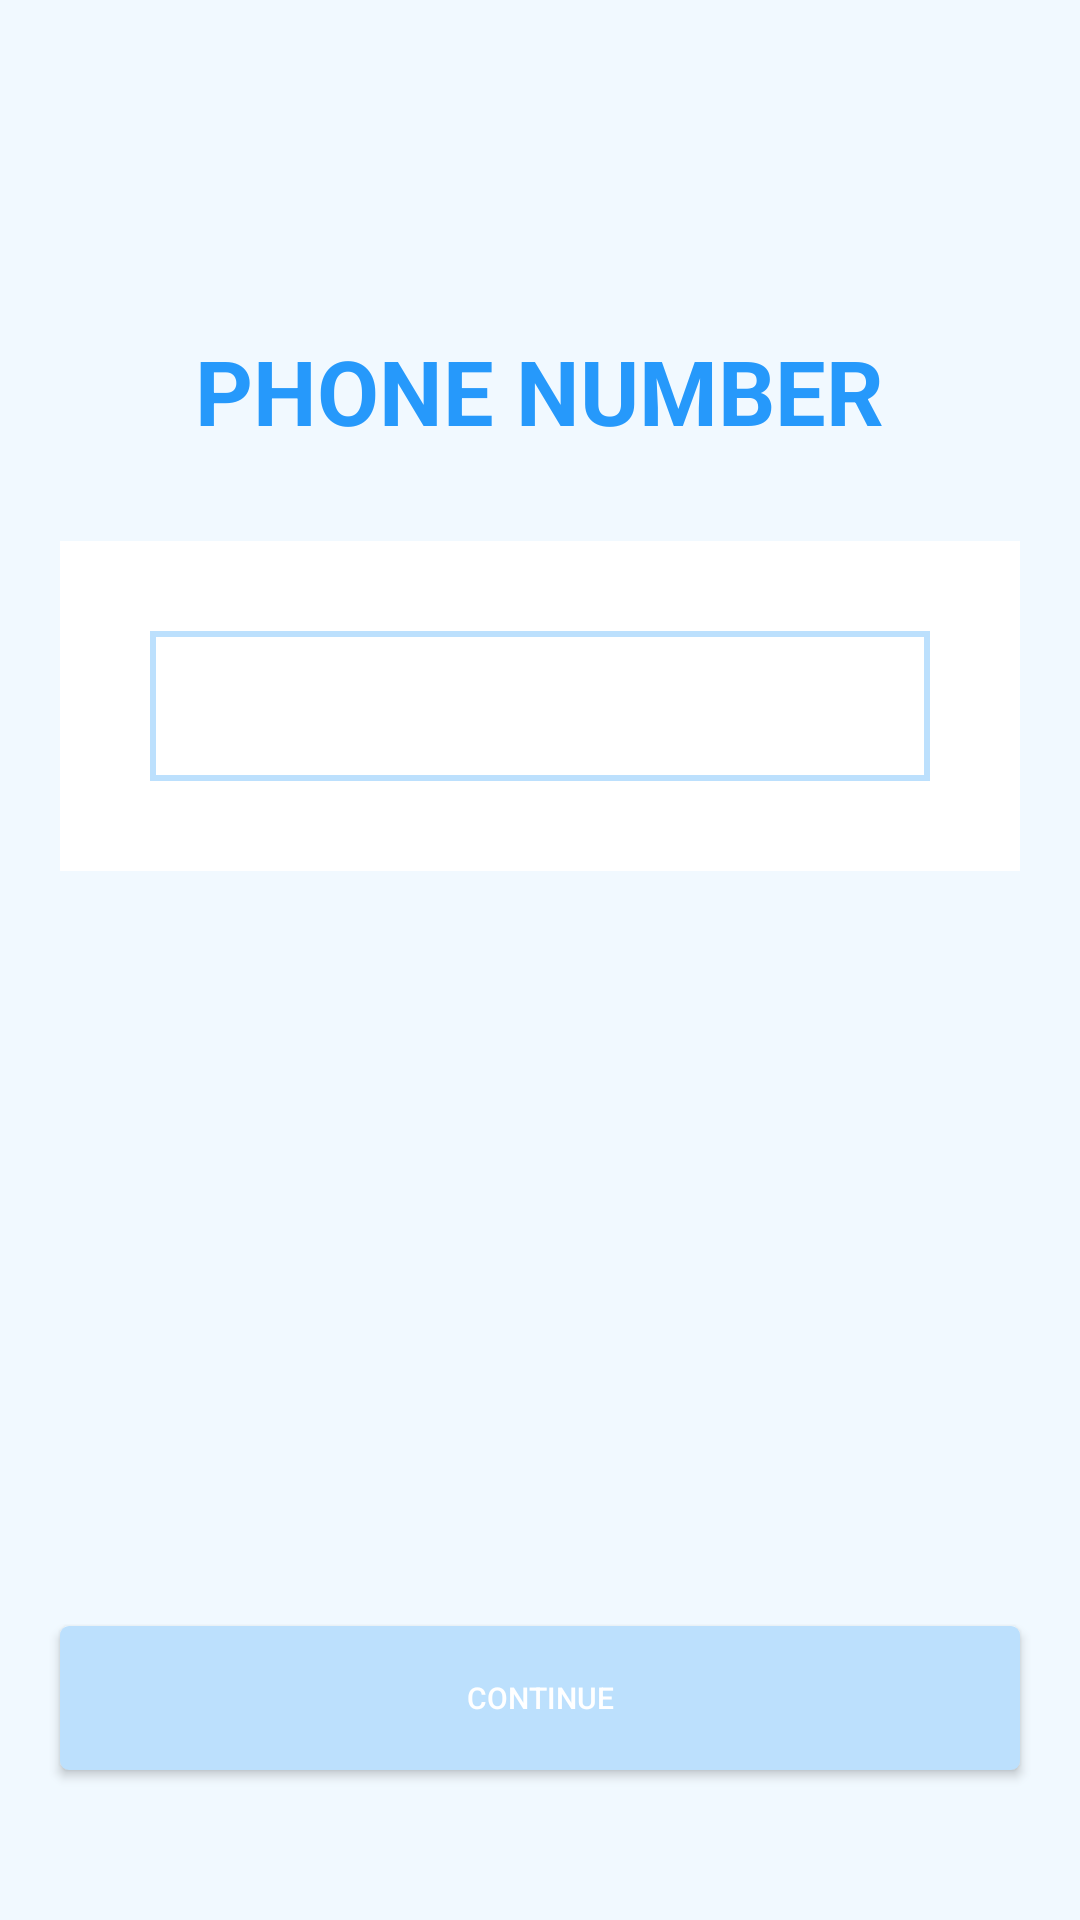

Reconstruct the res/layout file that produces this screen, plus the resources it refers to.
<!-- AndroidManifest.xml: application theme Theme.AppCompat.NoActionBar -->
<!-- res/layout/onboarding_phone_number.xml -->
<?xml version="1.0" encoding="utf-8"?>
<RelativeLayout
    xmlns:android="http://schemas.android.com/apk/res/android"
    android:layout_width="match_parent"
    android:layout_height="match_parent"
    android:background="@color/ice_blue">

    <TextView
        android:id="@+id/tvNumber"
        android:layout_width="wrap_content"
        android:layout_height="wrap_content"
        android:layout_centerHorizontal="true"
        android:layout_marginTop="110dp"
        android:textSize="30sp"
        android:textStyle="bold"
        android:textColor="@color/clear_blue"
        android:text="PHONE NUMBER"/>

    <RelativeLayout
        android:layout_width="match_parent"
        android:layout_height="wrap_content"
        android:layout_below="@+id/tvNumber"
        android:layout_marginLeft="20dp"
        android:layout_marginRight="20dp"
        android:layout_marginTop="30dp"
        android:background="@android:color/white">

        <EditText
            android:id="@+id/etNumber"
            android:layout_width="match_parent"
            android:layout_height="50dp"
            android:layout_marginLeft="30dp"
            android:layout_marginRight="30dp"
            android:layout_marginTop="30dp"
            android:layout_marginBottom="30dp"
            android:background="@drawable/text_box"
            android:imeOptions="actionDone"
            android:inputType="textCapWords"
            android:paddingLeft="15dp"
            android:paddingRight="15dp"
            android:textColor="@color/clear_blue"
            android:textCursorDrawable="@drawable/cursor"
            android:textSize="16sp" />

    </RelativeLayout>

    <Button
        android:id="@+id/btnContinueNumber"
        android:layout_width="match_parent"
        android:layout_height="wrap_content"
        android:layout_alignParentBottom="true"
        android:layout_marginBottom="@dimen/continue_botton_margin_bottom"
        android:layout_marginLeft="20dp"
        android:layout_marginRight="20dp"
        android:layout_centerHorizontal="true"
        android:background="@drawable/rounded_button_light"
        android:textSize="10sp"
        android:text="Continue"/>

</RelativeLayout>
<!-- resources referenced by this layout -->
<resources>
  <color name="clear_blue">#2699fb</color>
  <color name="ice_blue">#f1f9ff</color>
  <dimen name="continue_botton_margin_bottom">50dp</dimen>
  <!-- drawable cursor (drawable) -->
  <?xml version="1.0" encoding="utf-8"?>
  <shape xmlns:android="http://schemas.android.com/apk/res/android"
      android:shape="rectangle" >
      <size
          android:width="2dp" />
      <solid
          android:color="@color/clear_blue" />
  </shape>
  <!-- drawable rounded_button_light (drawable) -->
  <?xml version="1.0" encoding="utf-8"?>
  <shape xmlns:android="http://schemas.android.com/apk/res/android"
      android:shape="rectangle" >
      <solid android:color="@color/powder_blue"/>
      <corners android:radius="3dp"/>
  </shape>
  <!-- drawable text_box (drawable) -->
  <?xml version="1.0" encoding="utf-8"?>
  <shape xmlns:android="http://schemas.android.com/apk/res/android"
      android:shape="rectangle" >
      <stroke android:color="@color/powder_blue" android:width="2dp"/>
  </shape>
  <color name="powder_blue">#bce0fd</color>
</resources>
